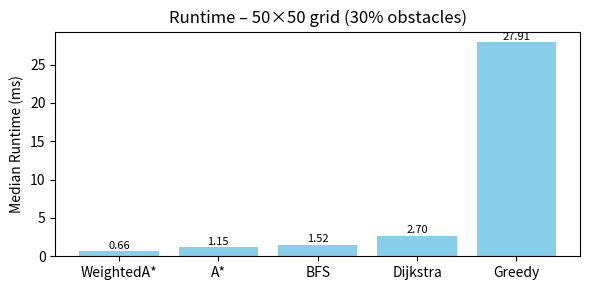
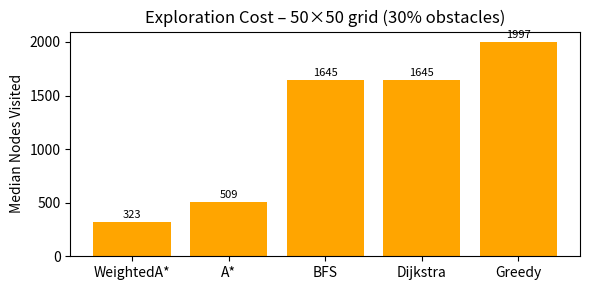

These figures' Python source, in order:
import os, random, time, heapq
from collections import deque

import pandas as pd
import matplotlib.pyplot as plt


def generate_grid(w, h, density, rng):
    grid = [[0 for _ in range(w)] for _ in range(h)]
    for y in range(h):
        for x in range(w):
            if (x, y) in [(0, 0), (w - 1, h - 1)]:
                continue
            if rng.random() < density:
                grid[y][x] = 1
    return grid

def neighbors(x, y, w, h, grid):
    for dx, dy in ((1,0),(-1,0),(0,1),(0,-1)):
        nx, ny = x+dx, y+dy
        if 0 <= nx < w and 0 <= ny < h and grid[ny][nx]==0:
            yield nx, ny

def reconstruct_length(parent, goal):
    length, node = 0, goal
    while node:
        node = parent[node]
        length += 1
    return length

def bfs(grid):
    h, w = len(grid), len(grid[0])
    start, goal = (0,0), (w-1, h-1)
    q, parent, visited = deque([start]), {start:None}, 0
    t0 = time.perf_counter()
    while q:
        x, y = q.popleft(); visited += 1
        if (x, y) == goal:
            break
        for nx, ny in neighbors(x,y,w,h,grid):
            if (nx,ny) not in parent:
                parent[(nx,ny)] = (x,y)
                q.append((nx,ny))
    elapsed = time.perf_counter() - t0
    if goal not in parent:      # 无解
        return None, visited, elapsed
    return reconstruct_length(parent, goal), visited, elapsed

def dijkstra(grid):
    h, w = len(grid), len(grid[0])
    start, goal = (0,0), (w-1, h-1)
    dist, parent = {start:0}, {start:None}
    pq, visited = [(0,start)], 0
    t0 = time.perf_counter()
    while pq:
        d,(x,y) = heapq.heappop(pq); visited += 1
        if (x,y)==goal: break
        for nx, ny in neighbors(x,y,w,h,grid):
            nd = d+1
            if nd < dist.get((nx,ny), float('inf')):
                dist[(nx,ny)] = nd
                parent[(nx,ny)] = (x,y)
                heapq.heappush(pq,(nd,(nx,ny)))
    elapsed = time.perf_counter() - t0
    if goal not in parent:
        return None, visited, elapsed
    return dist[goal]+1, visited, elapsed

def _a_star_variant(grid, weight=1.0, greedy=False):
    h, w = len(grid), len(grid[0])
    start, goal = (0,0), (w-1,h-1)
    def heuristic(x,y): gx,gy=goal; return abs(x-gx)+abs(y-gy)
    g, f, parent = {start:0}, {start:heuristic(*start)}, {start:None}
    pq, visited = [(f[start], start)], 0
    t0 = time.perf_counter()
    while pq:
        _, (x,y) = heapq.heappop(pq); visited += 1
        if (x,y)==goal: break
        for nx, ny in neighbors(x,y,w,h,grid):
            tentative_g = g[(x,y)] + 1
            if tentative_g < g.get((nx,ny), float('inf')):
                g[(nx,ny)] = tentative_g
                hcost = heuristic(nx,ny)
                score = (0 if greedy else tentative_g) + weight * hcost
                f[(nx,ny)] = score
                parent[(nx,ny)] = (x,y)
                heapq.heappush(pq,(score,(nx,ny)))
    elapsed = time.perf_counter() - t0
    if goal not in parent:
        return None, visited, elapsed
    return g[goal]+1, visited, elapsed

def astar(grid):
    return _a_star_variant(grid, weight=1.0, greedy=False)

def greedy_best_first(grid):
    return _a_star_variant(grid, weight=0.0, greedy=True)

def weighted_astar(grid):
    return _a_star_variant(grid, weight=1.5, greedy=False)


w = h = 50
density = 0.3
seed = 42
rng = random.Random(seed)


for _ in range(100):
    grid = generate_grid(w, h, density, rng)
    if bfs(grid)[0] is not None:
        break
else:
    grid = [[0]*w for _ in range(h)]

algos = {
    "A*": astar,
    "BFS": bfs,
    "Dijkstra": dijkstra,
    "Greedy": greedy_best_first,
    "WeightedA*": weighted_astar,
}

records = []
opt_path_len, *_ = bfs(grid)

for name, fn in algos.items():
    path_len, visited, elapsed = fn(grid)
    records.append({
        "Algorithm": name,
        "Time (ms)": round(elapsed*1000, 2),
        "Nodes Visited": visited,
        "Path Optimality (1=shortest)": round(path_len/opt_path_len, 2)
    })

df = pd.DataFrame(records).sort_values("Time (ms)")
print("\n===  Key metrics (50x50, 30% obstacles)  ===")
print(df.to_string(index=False))

df.to_csv("key_metrics_50x50_d30.csv", index=False)

out_dir = "figures"
os.makedirs(out_dir, exist_ok=True)


plt.figure(figsize=(6,3))
bars = plt.bar(df["Algorithm"], df["Time (ms)"], color="skyblue")
plt.ylabel("Median Runtime (ms)")
plt.title("Runtime – 50×50 grid (30% obstacles)")
for bar, val in zip(bars, df["Time (ms)"]):
    plt.text(bar.get_x()+bar.get_width()/2, val+0.05, f"{val:.2f}",
             ha="center", va="bottom", fontsize=8)
plt.tight_layout()
plt.savefig(os.path.join(out_dir, "runtime_50x50_d30.png"), dpi=300)


plt.figure(figsize=(6,3))
bars = plt.bar(df["Algorithm"], df["Nodes Visited"], color="orange")
plt.ylabel("Median Nodes Visited")
plt.title("Exploration Cost – 50×50 grid (30% obstacles)")
for bar, val in zip(bars, df["Nodes Visited"]):
    plt.text(bar.get_x()+bar.get_width()/2, val+20, str(int(val)),
             ha="center", va="bottom", fontsize=8)
plt.tight_layout()
plt.savefig(os.path.join(out_dir, "nodes_50x50_d30.png"), dpi=300)

print("\nImages saved to ./figures/")
